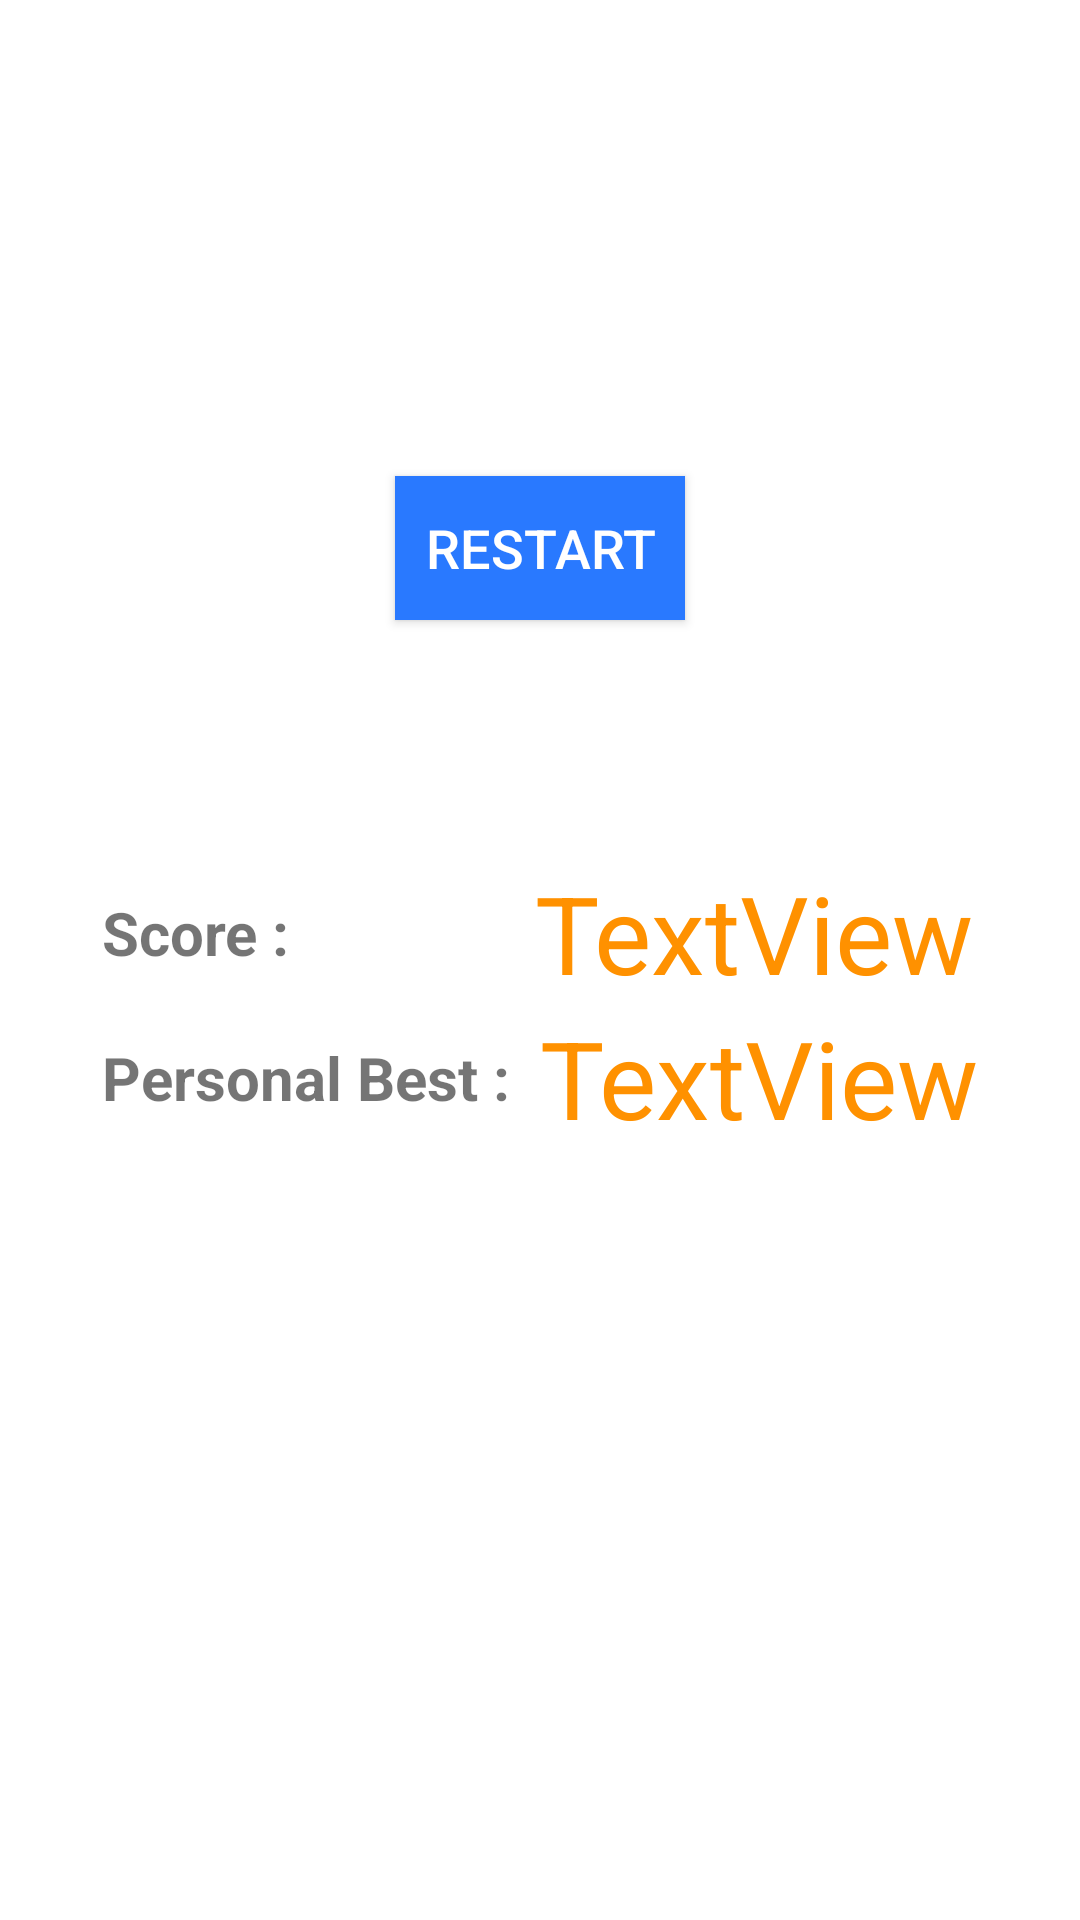

The Android layout XML behind this screen, and the referenced resources:
<!-- AndroidManifest.xml: application theme Theme.PlaneShooterApplication -->
<!-- res/layout/game_over.xml -->
<?xml version="1.0" encoding="utf-8"?>
<androidx.constraintlayout.widget.ConstraintLayout xmlns:android="http://schemas.android.com/apk/res/android"
    xmlns:app="http://schemas.android.com/apk/res-auto"

    xmlns:tools="http://schemas.android.com/tools"
    android:layout_width="match_parent"
    android:layout_height="match_parent"
    android:background="@drawable/background"
    android:padding="10dp">

    <Button
        android:id="@+id/button"
        android:layout_width="wrap_content"
        android:layout_height="wrap_content"
        android:layout_marginBottom="50dp"
        android:background="#2979FF"
        android:onClick="restart"
        android:padding="10dp"
        android:text="Restart"
        android:textColor="#ffffff"
        android:textSize="18sp"
        app:layout_constraintBottom_toTopOf="@+id/linearLayout"
        app:layout_constraintEnd_toEndOf="parent"
        app:layout_constraintStart_toStartOf="parent" />

    <LinearLayout
        android:id="@+id/linearLayout"
        android:layout_width="wrap_content"
        android:layout_height="wrap_content"
        android:orientation="vertical"
        app:layout_constraintBottom_toBottomOf="parent"
        app:layout_constraintEnd_toEndOf="parent"
        app:layout_constraintHorizontal_bias="0.5"
        app:layout_constraintStart_toStartOf="parent"
        app:layout_constraintTop_toTopOf="parent">

        <ImageView
            android:id="@+id/imageView"
            android:layout_width="match_parent"
            android:layout_height="wrap_content"
            android:layout_marginBottom="30sp"
            android:background="@drawable/game_over" />

        <LinearLayout
            android:layout_width="match_parent"
            android:layout_height="match_parent"
            android:orientation="horizontal">

            <TextView
                android:id="@+id/textView3"
                android:layout_width="wrap_content"
                android:layout_height="wrap_content"
                android:layout_gravity="center_vertical"
                android:layout_weight="1"
                android:text="Score :"
                android:textSize="20sp"
                android:textStyle="bold" />

            <TextView
                android:id="@+id/tvScore"
                android:layout_width="wrap_content"
                android:layout_height="wrap_content"
                android:layout_marginLeft="80sp"
                android:layout_weight="1"
                android:text="TextView"
                android:textColor="#FF9100"
                android:textSize="36sp" />
        </LinearLayout>

        <LinearLayout
            android:layout_width="match_parent"
            android:layout_height="match_parent"
            android:orientation="horizontal">

            <TextView
                android:id="@+id/textView4"
                android:layout_width="wrap_content"
                android:layout_height="wrap_content"
                android:layout_gravity="center_vertical"
                android:layout_weight="1"
                android:text="Personal Best :"
                android:textSize="20sp"
                android:textStyle="bold" />

            <TextView
                android:id="@+id/tvPersonalBest"
                android:layout_width="wrap_content"
                android:layout_height="wrap_content"
                android:layout_marginLeft="10sp"
                android:layout_weight="1"
                android:text="TextView"
                android:textColor="#FF9100"
                android:textSize="36sp" />
        </LinearLayout>
    </LinearLayout>
</androidx.constraintlayout.widget.ConstraintLayout>
<!-- resources referenced by this layout -->
<resources>
  <style name="Theme.PlaneShooterApplication" parent="Theme.MaterialComponents.DayNight.DarkActionBar">
          
          <item name="colorPrimary">@color/purple_500</item>
          <item name="colorPrimaryVariant">@color/purple_700</item>
          <item name="colorOnPrimary">@color/white</item>
          
          <item name="colorSecondary">@color/teal_200</item>
          <item name="colorSecondaryVariant">@color/teal_700</item>
          <item name="colorOnSecondary">@color/black</item>
          
          <item name="android:statusBarColor" tools:targetApi="l">?attr/colorPrimaryVariant</item>
          
      </style>
  <!-- not gathered from this repository: default colours our renderer supplied (Android Studio template values) -->
  <color name="purple_500">#FF6200EE</color>
  <color name="purple_700">#FF3700B3</color>
  <color name="teal_200">#FF03DAC5</color>
  <color name="teal_700">#FF018786</color>
  <color name="black">#FF000000</color>
  <color name="white">#FFFFFFFF</color>
</resources>
